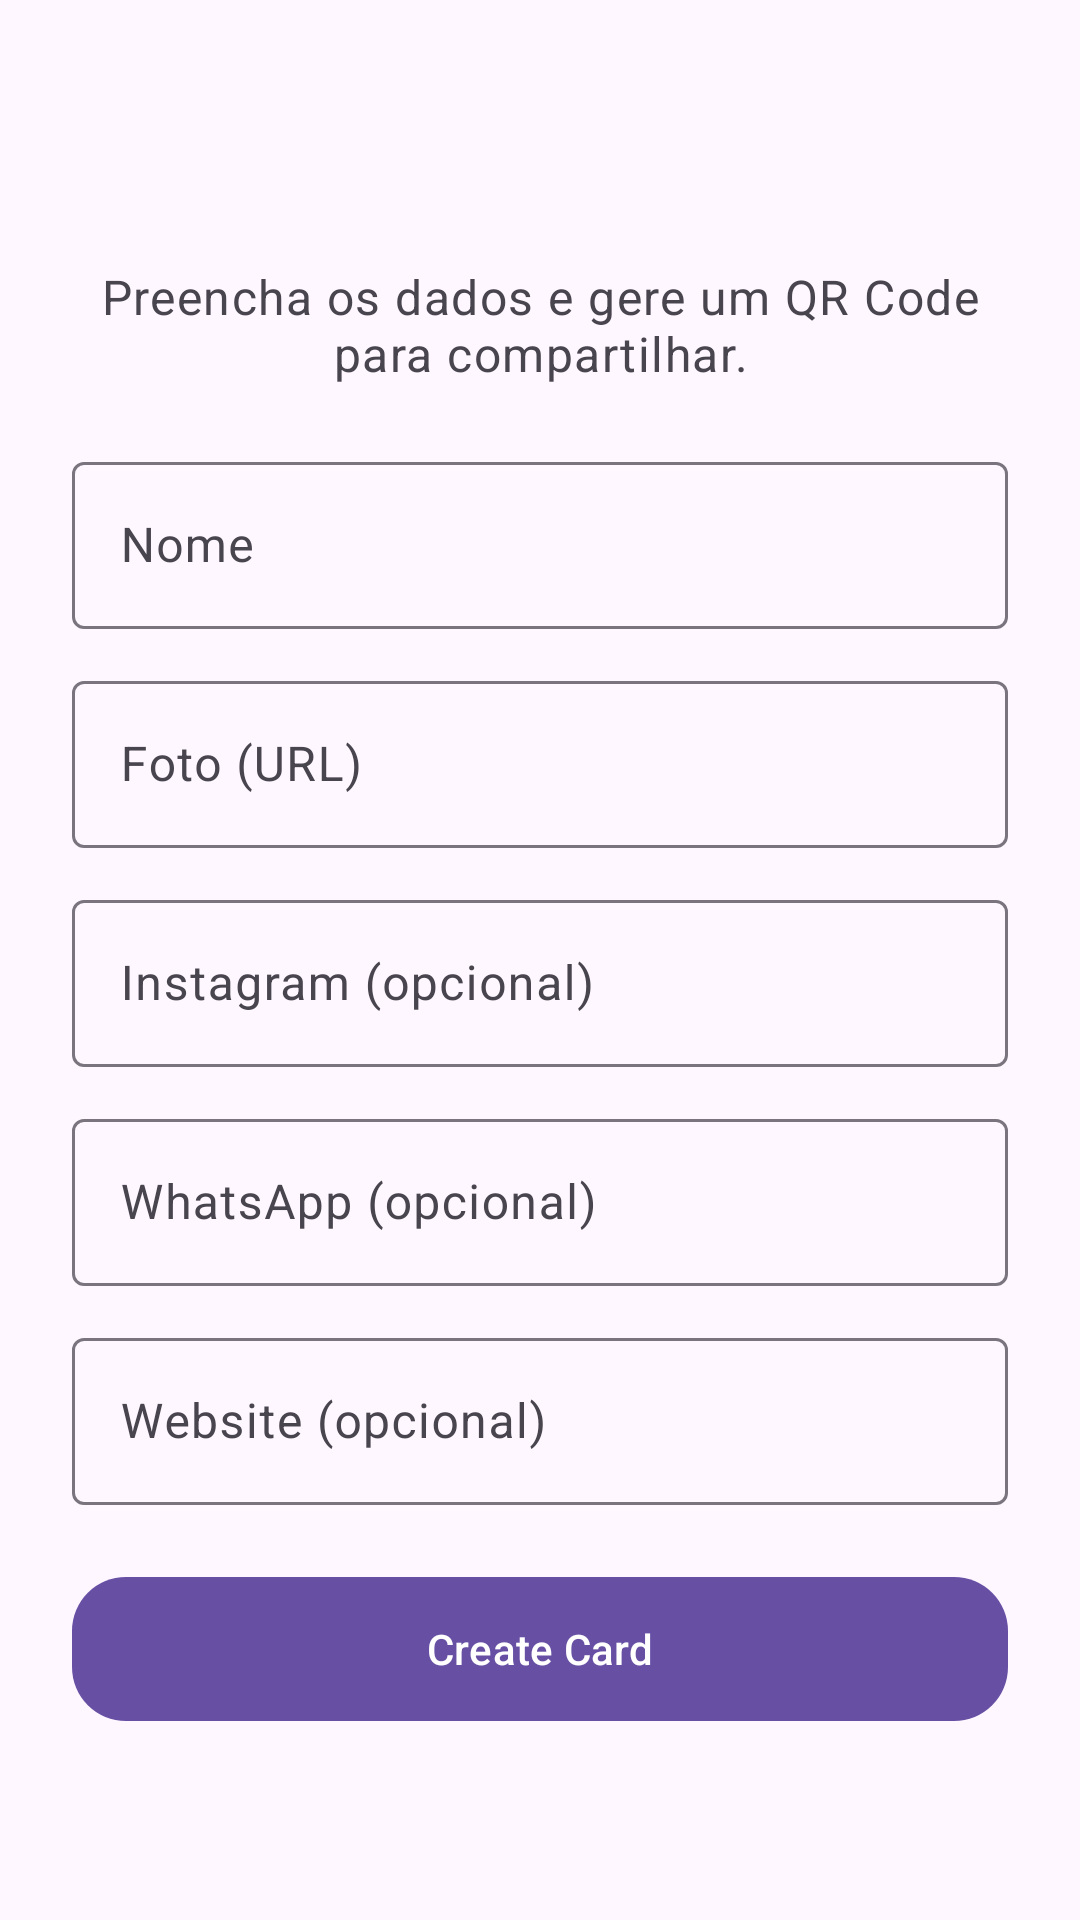

Layout XML and referenced resources for this Android screen:
<!-- AndroidManifest.xml: activity theme Theme.TransfiraNow -->
<!-- res/layout/activity_create_card.xml -->
<?xml version="1.0" encoding="utf-8"?>
<LinearLayout xmlns:android="http://schemas.android.com/apk/res/android"
    xmlns:app="http://schemas.android.com/apk/res-auto"
    android:layout_width="match_parent"
    android:layout_height="match_parent"
    android:orientation="vertical">

    <com.google.android.material.appbar.MaterialToolbar
        android:id="@+id/toolbar"
        android:layout_width="match_parent"
        android:layout_height="wrap_content"
        app:titleCentered="true" />

    <androidx.core.widget.NestedScrollView
        android:layout_width="match_parent"
        android:layout_height="match_parent"
        android:fillViewport="true">

        <LinearLayout
            android:layout_width="match_parent"
            android:layout_height="wrap_content"
            android:orientation="vertical"
            android:padding="24dp">

            <TextView
                android:layout_width="match_parent"
                android:layout_height="wrap_content"
                android:text="@string/create_card_subtitle"
                android:textAppearance="?attr/textAppearanceBodyLarge"
                android:textColor="?attr/colorOnSurfaceVariant"
                android:gravity="center_horizontal"
                android:paddingBottom="20dp" />

            <com.google.android.material.textfield.TextInputLayout
                android:layout_width="match_parent"
                android:layout_height="wrap_content"
                android:hint="@string/field_name"
                app:boxBackgroundMode="outline"
                android:paddingBottom="12dp">

                <com.google.android.material.textfield.TextInputEditText
                    android:id="@+id/nameEdit"
                    android:layout_width="match_parent"
                    android:layout_height="wrap_content"
                    android:inputType="textPersonName" />
            </com.google.android.material.textfield.TextInputLayout>

            <com.google.android.material.textfield.TextInputLayout
                android:layout_width="match_parent"
                android:layout_height="wrap_content"
                android:hint="@string/field_photo_url"
                app:boxBackgroundMode="outline"
                android:paddingBottom="12dp">

                <com.google.android.material.textfield.TextInputEditText
                    android:id="@+id/photoEdit"
                    android:layout_width="match_parent"
                    android:layout_height="wrap_content"
                    android:inputType="textUri" />
            </com.google.android.material.textfield.TextInputLayout>

            <com.google.android.material.textfield.TextInputLayout
                android:layout_width="match_parent"
                android:layout_height="wrap_content"
                android:hint="@string/field_instagram"
                app:boxBackgroundMode="outline"
                android:paddingBottom="12dp">

                <com.google.android.material.textfield.TextInputEditText
                    android:id="@+id/instagramEdit"
                    android:layout_width="match_parent"
                    android:layout_height="wrap_content"
                    android:inputType="text" />
            </com.google.android.material.textfield.TextInputLayout>

            <com.google.android.material.textfield.TextInputLayout
                android:layout_width="match_parent"
                android:layout_height="wrap_content"
                android:hint="@string/field_whatsapp"
                app:boxBackgroundMode="outline"
                android:paddingBottom="12dp">

                <com.google.android.material.textfield.TextInputEditText
                    android:id="@+id/whatsappEdit"
                    android:layout_width="match_parent"
                    android:layout_height="wrap_content"
                    android:inputType="phone" />
            </com.google.android.material.textfield.TextInputLayout>

            <com.google.android.material.textfield.TextInputLayout
                android:layout_width="match_parent"
                android:layout_height="wrap_content"
                android:hint="@string/field_website"
                app:boxBackgroundMode="outline"
                android:paddingBottom="20dp">

                <com.google.android.material.textfield.TextInputEditText
                    android:id="@+id/websiteEdit"
                    android:layout_width="match_parent"
                    android:layout_height="wrap_content"
                    android:inputType="textUri" />
            </com.google.android.material.textfield.TextInputLayout>

            <com.google.android.material.progressindicator.CircularProgressIndicator
                android:id="@+id/progress"
                android:layout_width="wrap_content"
                android:layout_height="wrap_content"
                android:layout_gravity="center_horizontal"
                android:indeterminate="true"
                android:visibility="gone"
                android:paddingBottom="16dp" />

            <com.google.android.material.button.MaterialButton
                android:id="@+id/createButton"
                android:layout_width="match_parent"
                android:layout_height="wrap_content"
                android:text="@string/create_card_button"
                app:cornerRadius="18dp"
                android:minHeight="56dp" />
        </LinearLayout>
    </androidx.core.widget.NestedScrollView>
</LinearLayout>
<!-- resources referenced by this layout -->
<resources>
  <string name="create_card_button">Create Card</string>
  <string name="create_card_subtitle">Preencha os dados e gere um QR Code para compartilhar.</string>
  <string name="field_instagram">Instagram (opcional)</string>
  <string name="field_name">Nome</string>
  <string name="field_photo_url">Foto (URL)</string>
  <string name="field_website">Website (opcional)</string>
  <string name="field_whatsapp">WhatsApp (opcional)</string>
  <style name="Theme.TransfiraNow" parent="Theme.Material3.DayNight">
          <item name="android:statusBarColor">@android:color/transparent</item>
          <item name="android:navigationBarColor">@android:color/transparent</item>
          <item name="android:windowLightStatusBar" tools:targetApi="23">true</item>
      </style>
</resources>
